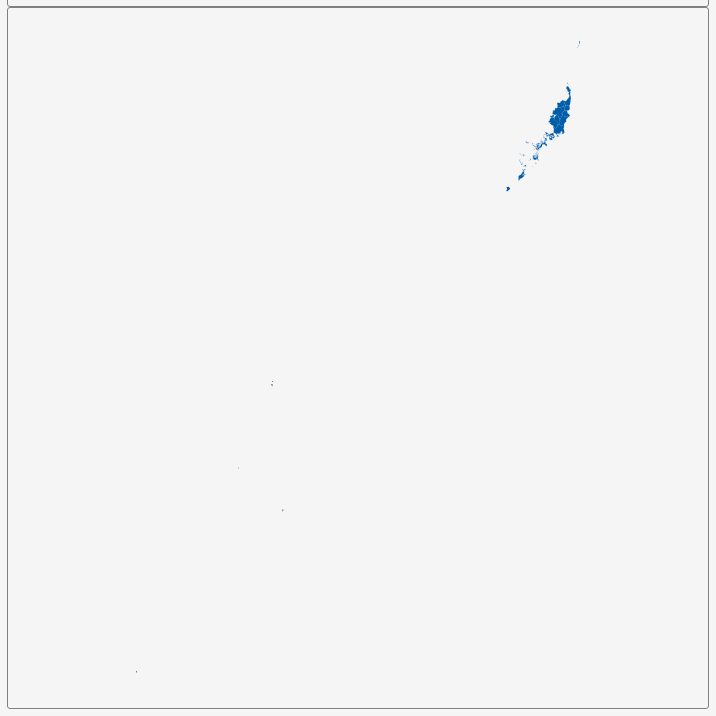
D3 v3 page, settled after 360 driven frames (6 s of simulated time); the page loaded 1 data file(s).


        var dim = 700;
        const center = {
            "lng": 132.9206,
            "lat": 5.5438
        };
        var scale = 7852;

        var title = document.getElementById('title');
        title.style.width = dim;
        title.style.marginLeft = "calc(50% - " + (dim / 2) + "px)";
        var map = document.getElementById('map')
        map.style.width = dim;
        map.style.marginLeft = "calc(50% - " + (dim / 2) + "px)";

        var tooltip = d3
            .select("#map")
            .append("div")
            .attr("class", "tooltip")
            .attr("opacity", 0);
        var width = dim,
            height = dim;

        var svg = d3.select("#map")
            .append("svg")
            .attr("width", width)
            .attr("height", height);

        scale = scale * .9;// to give 5% padding on each side
        var projection = d3.geo.mercator()
            .center([center.lng, center.lat])
            .scale(scale)
            .translate([width / 2, height / 2]);
        var geoPath = d3.geo.path()
            .projection(projection);

        var g = svg.append("g");
        d3.json("geosource.json", function (json) {
            g.selectAll("path")
                .data(json.features)
                .enter()
                .append("path")
                .attr("d", geoPath)
                .attr("class", "polygon")
                .on("mouseover", mouseover)
                .on("mouseout", mouseout)
                .on("mousemove", mousemove);

            svg.call(d3.behavior.zoom().on("zoom", () => {
                g.attr("transform", "translate(" + d3.event.translate.join(",") + ")scale(" + d3.event.scale + ")");
            }));
        });
        function mouseover(d) {
            d3.select(this).attr("class", "hover");
            tooltip.style("opacity", 0.9);
            tooltip.html((d.properties.NAME_1 && "<b>" + d.properties.NAME_1 + "</b><br>" || '') +
                (d.properties.ENGTYPE_1 && d.properties.ENGTYPE_1));
        }
        function mouseout(d) {
            d3.select(this).attr("class", "polygon");
            tooltip.style("opacity", 0);
        }
        function mousemove(d) {
            tooltip.style({
                left: function () {
                    if (d3.event.pageX > 800) {
                        return d3.event.pageX - 180 + "px";
                    } else {
                        return d3.event.pageX + 23 + "px";
                    }
                },
                top: d3.event.pageY - 20 + "px",
            });
        }
    

### data: geosource.json
{
 "type": "FeatureCollection",
 "features": [
  {
   "type": "Feature",
   "geometry": {
    "type": "Polygon",
    "coordinates": "[... 1 items]"
   },
   "properties": {
    "GID_0": "PLW",
    "NAME_0": "Palau",
    "GID_1": "PLW.1_1",
    "NAME_1": "Aimeliik",
    "VARNAME_1": "",
    "NL_NAME_1": "",
    "TYPE_1": "State",
    "ENGTYPE_1": "State",
    "CC_1": "",
    "HASC_1": "PW.AM"
   }
  },
  {
   "type": "Feature",
   "geometry": {
    "type": "MultiPolygon",
    "coordinates": "[... 8 items]"
   },
   "properties": {
    "GID_0": "PLW",
    "NAME_0": "Palau",
    "GID_1": "PLW.2_1",
    "NAME_1": "Airai",
    "VARNAME_1": "",
    "NL_NAME_1": "",
    "TYPE_1": "State",
    "ENGTYPE_1": "State",
    "CC_1": "",
    "HASC_1": "PW.AR"
   }
  },
  {
   "type": "Feature",
   "geometry": {
    "type": "Polygon",
    "coordinates": "[... 1 items]"
   },
   "properties": {
    "GID_0": "PLW",
    "NAME_0": "Palau",
    "GID_1": "PLW.3_1",
    "NAME_1": "Angaur",
    "VARNAME_1": "",
    "NL_NAME_1": "",
    "TYPE_1": "State",
    "ENGTYPE_1": "State",
    "CC_1": "",
    "HASC_1": "PW.PE"
   }
  },
  {
   "type": "Feature",
   "geometry": {
    "type": "MultiPolygon",
    "coordinates": "[... 2 items]"
   },
   "properties": {
    "GID_0": "PLW",
    "NAME_0": "Palau",
    "GID_1": "PLW.4_1",
    "NAME_1": "Hatohobei",
    "VARNAME_1": "",
    "NL_NAME_1": "",
    "TYPE_1": "State",
    "ENGTYPE_1": "State",
    "CC_1": "",
    "HASC_1": "PW.HA"
   }
  },
  {
   "type": "Feature",
   "geometry": {
    "type": "MultiPolygon",
    "coordinates": "[... 4 items]"
   },
   "properties": {
    "GID_0": "PLW",
    "NAME_0": "Palau",
    "GID_1": "PLW.5_1",
    "NAME_1": "Kayangel",
    "VARNAME_1": "",
    "NL_NAME_1": "",
    "TYPE_1": "State",
    "ENGTYPE_1": "State",
    "CC_1": "",
    "HASC_1": "PW.KA"
   }
  },
  {
   "type": "Feature",
   "geometry": {
    "type": "MultiPolygon",
    "coordinates": "[... 108 items]"
   },
   "properties": {
    "GID_0": "PLW",
    "NAME_0": "Palau",
    "GID_1": "PLW.6_1",
    "NAME_1": "Koror",
    "VARNAME_1": "",
    "NL_NAME_1": "",
    "TYPE_1": "State",
    "ENGTYPE_1": "State",
    "CC_1": "",
    "HASC_1": "PW.KO"
   }
  },
  {
   "type": "Feature",
   "geometry": {
    "type": "MultiPolygon",
    "coordinates": "[... 2 items]"
   },
   "properties": {
    "GID_0": "PLW",
    "NAME_0": "Palau",
    "GID_1": "PLW.7_1",
    "NAME_1": "Melekeok",
    "VARNAME_1": "",
    "NL_NAME_1": "",
    "TYPE_1": "State",
    "ENGTYPE_1": "State",
    "CC_1": "",
    "HASC_1": "PW.ME"
   }
  },
  {
   "type": "Feature",
   "geometry": {
    "type": "MultiPolygon",
    "coordinates": "[... 2 items]"
   },
   "properties": {
    "GID_0": "PLW",
    "NAME_0": "Palau",
    "GID_1": "PLW.8_1",
    "NAME_1": "Ngaraard",
    "VARNAME_1": "",
    "NL_NAME_1": "",
    "TYPE_1": "State",
    "ENGTYPE_1": "State",
    "CC_1": "",
    "HASC_1": "PW.ND"
   }
  },
  "... 8 more items"
 ]
}